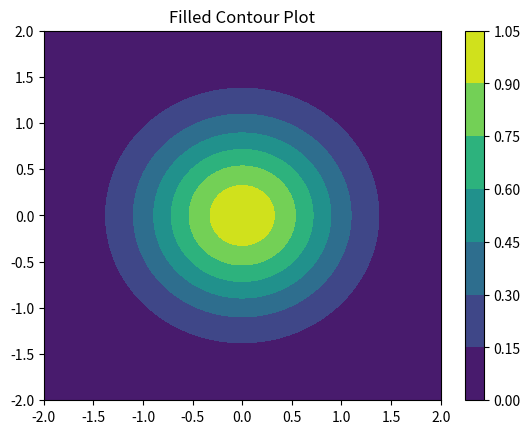

This figure's Python source:
import numpy as np
from matplotlib import pyplot as plt

x = np.linspace(-2, 2, 100)
y = np.linspace(-2, 2, 100)
X, Y = np.meshgrid(x, y)
Z = np.exp(-X**2 - Y**2)
plt.contourf(X, Y, Z, cmap='viridis')
plt.colorbar()
plt.title('Filled Contour Plot')
plt.show()